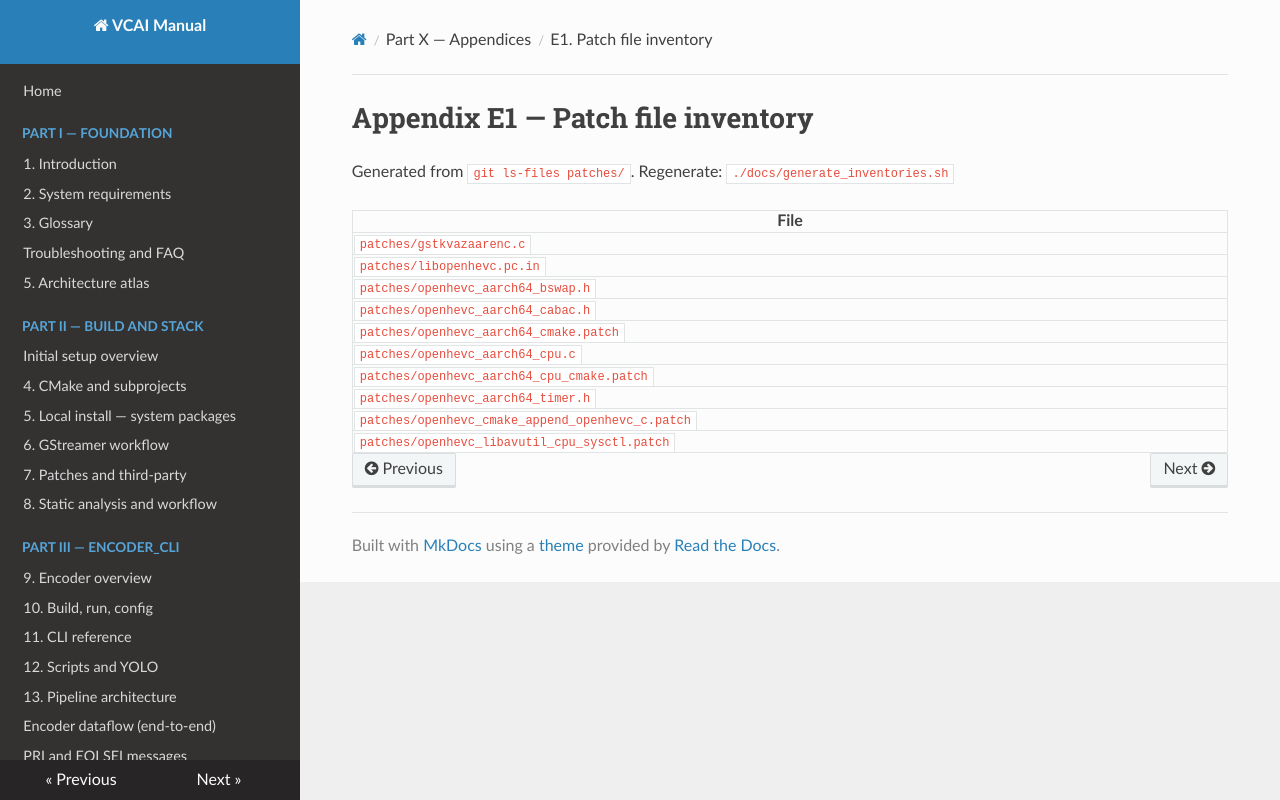

repository: nokia-steward/video-coding-for-AI · page: appendix/e-patch-inventory.html · generator: mkdocs

# Appendix E1 — Patch file inventory

Generated from `git ls-files patches/`. Regenerate: `./docs/generate_inventories.sh`

| File |
|------|
| `patches/gstkvazaarenc.c` |
| `patches/libopenhevc.pc.in` |
| `patches/openhevc_aarch64_bswap.h` |
| `patches/openhevc_aarch64_cabac.h` |
| `patches/openhevc_aarch64_cmake.patch` |
| `patches/openhevc_aarch64_cpu.c` |
| `patches/openhevc_aarch64_cpu_cmake.patch` |
| `patches/openhevc_aarch64_timer.h` |
| `patches/openhevc_cmake_append_openhevc_c.patch` |
| `patches/openhevc_libavutil_cpu_sysctl.patch` |
